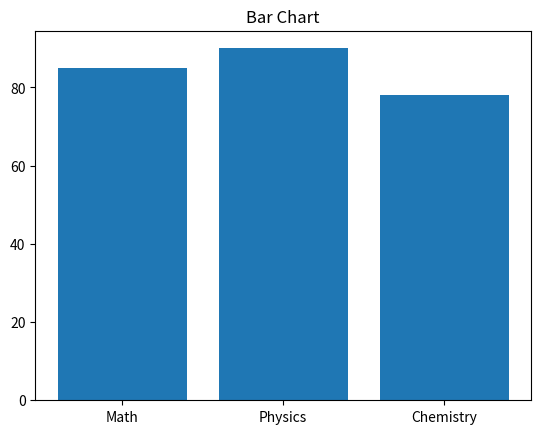

Python code for this plot:
#Bar chart
import matplotlib.pyplot as plt

subjects = ['Math', 'Physics', 'Chemistry']
marks = [85, 90, 78]

plt.bar(subjects, marks)
plt.title("Bar Chart")
plt.show()
